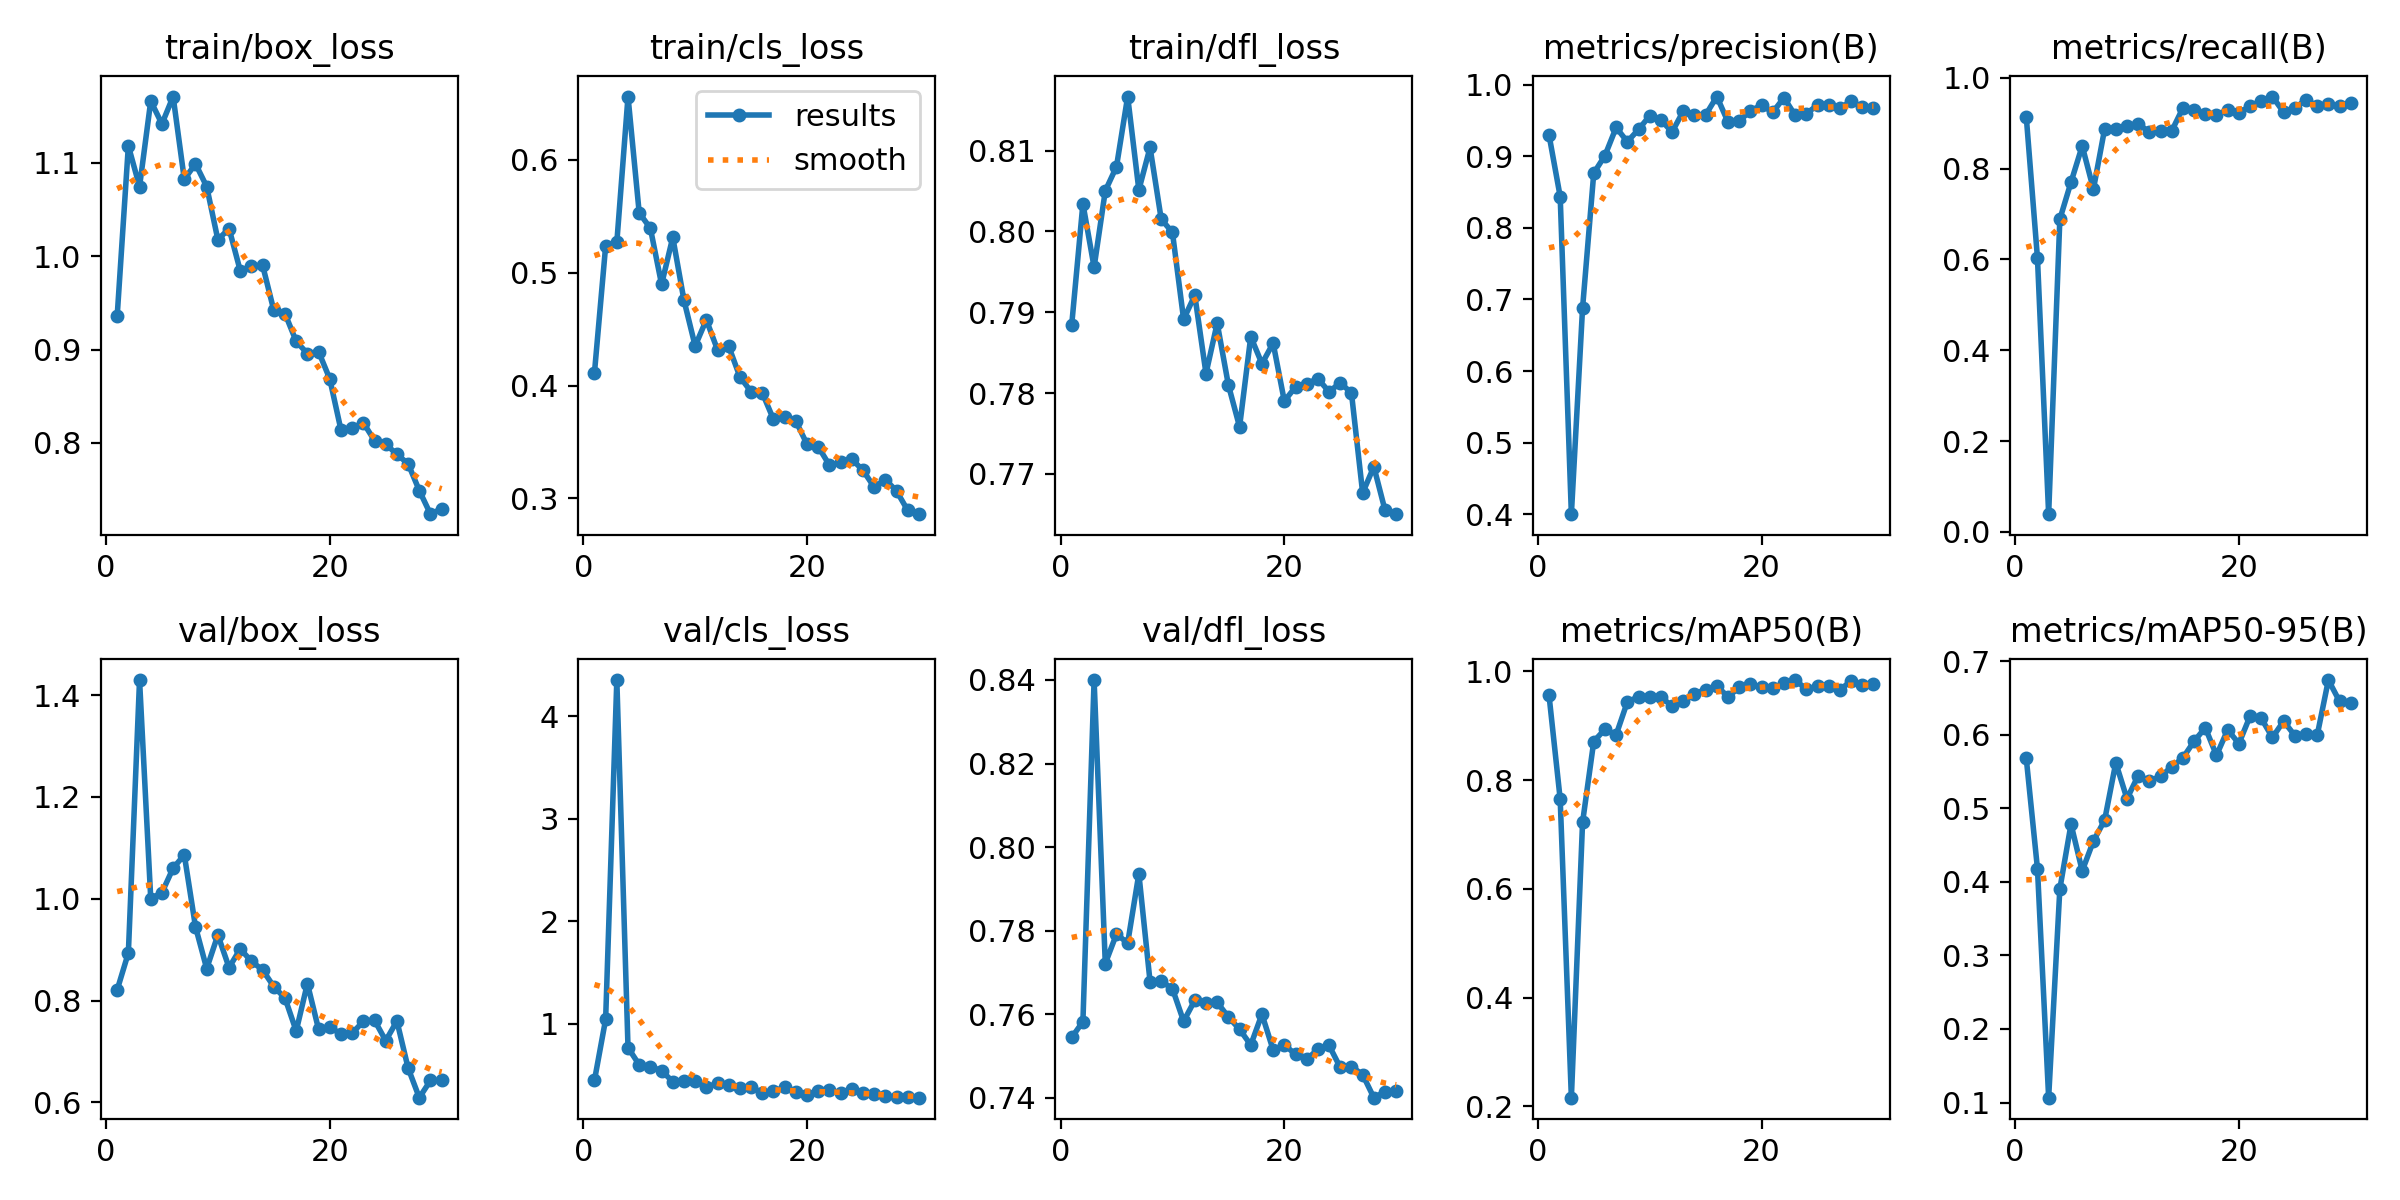

The data file committed next to this chart (first rows):
epoch, train/box_loss, train/cls_loss, train/dfl_loss, metrics/precision(B), metrics/recall(B), metrics/mAP50(B), metrics/mAP50-95(B), val/box_loss, val/cls_loss, val/dfl_loss, lr/pg0, lr/pg1, lr/pg2
1, 0.9358, 0.4112, 0.7885, 0.9301, 0.9144, 0.9566, 0.5679, 0.8208, 0.4443, 0.7544, 0.07765, 0.002352, 0.002352
2, 1.118, 0.5236, 0.8034, 0.8438, 0.6031, 0.765, 0.418, 0.8935, 1.041, 0.7582, 0.05478, 0.004586, 0.004586
3, 1.075, 0.5269, 0.7956, 0.4, 0.03891, 0.216, 0.1066, 1.43, 4.351, 0.84, 0.03176, 0.006662, 0.006662
4, 1.166, 0.6561, 0.805, 0.688, 0.6887, 0.7224, 0.3904, 1, 0.7646, 0.7721, 0.008581, 0.008581, 0.008581
5, 1.142, 0.5531, 0.808, 0.8765, 0.7704, 0.8711, 0.4784, 1.012, 0.5974, 0.7792, 0.008268, 0.008268, 0.008268
6, 1.171, 0.5394, 0.8167, 0.901, 0.8502, 0.8937, 0.415, 1.06, 0.5794, 0.777, 0.007955, 0.007955, 0.007955
7, 1.082, 0.4897, 0.8051, 0.9403, 0.7549, 0.8834, 0.4555, 1.086, 0.5396, 0.7936, 0.007642, 0.007642, 0.007642
8, 1.099, 0.5314, 0.8104, 0.9204, 0.8872, 0.9439, 0.4837, 0.9448, 0.4329, 0.7678, 0.007329, 0.007329, 0.007329
9, 1.075, 0.4756, 0.8015, 0.9375, 0.8872, 0.9534, 0.562, 0.8627, 0.4374, 0.7679, 0.007016, 0.007016, 0.007016
10, 1.018, 0.4351, 0.7999, 0.9566, 0.8949, 0.9532, 0.5131, 0.9287, 0.4439, 0.7661, 0.006704, 0.006704, 0.006704
11, 1.03, 0.4582, 0.7891, 0.9509, 0.8988, 0.9535, 0.5444, 0.8646, 0.3801, 0.7583, 0.006391, 0.006391, 0.006391
12, 0.9845, 0.4316, 0.7921, 0.934, 0.8807, 0.9359, 0.5374, 0.9015, 0.4167, 0.7633, 0.006078, 0.006078, 0.006078
13, 0.9894, 0.4347, 0.7824, 0.9632, 0.8833, 0.9448, 0.5434, 0.8769, 0.4044, 0.7626, 0.005765, 0.005765, 0.005765
14, 0.9903, 0.4077, 0.7886, 0.9571, 0.8833, 0.9591, 0.5564, 0.8601, 0.3708, 0.7628, 0.005452, 0.005452, 0.005452
15, 0.942, 0.3945, 0.781, 0.9579, 0.9338, 0.9665, 0.5686, 0.8272, 0.3772, 0.7593, 0.005139, 0.005139, 0.005139
16, 0.9386, 0.3935, 0.7758, 0.9835, 0.9296, 0.9733, 0.5913, 0.8047, 0.3246, 0.7564, 0.004826, 0.004826, 0.004826
17, 0.9089, 0.37, 0.787, 0.9479, 0.9208, 0.9533, 0.6096, 0.74, 0.3422, 0.7526, 0.004513, 0.004513, 0.004513
18, 0.8958, 0.3724, 0.7836, 0.9491, 0.9183, 0.9705, 0.5721, 0.8333, 0.376, 0.76, 0.0042, 0.0042, 0.0042
19, 0.8979, 0.3686, 0.7862, 0.9637, 0.9295, 0.9765, 0.6068, 0.7434, 0.3327, 0.7514, 0.003887, 0.003887, 0.003887
20, 0.8687, 0.3479, 0.779, 0.9714, 0.9236, 0.9708, 0.588, 0.7484, 0.2996, 0.7527, 0.003574, 0.003574, 0.003574
21, 0.814, 0.3458, 0.7808, 0.9616, 0.9377, 0.9688, 0.6254, 0.7337, 0.3428, 0.7504, 0.003261, 0.003261, 0.003261
22, 0.8159, 0.3295, 0.7812, 0.982, 0.9494, 0.9783, 0.6224, 0.7357, 0.3509, 0.7492, 0.002948, 0.002948, 0.002948
23, 0.8217, 0.3319, 0.7818, 0.9573, 0.959, 0.9842, 0.5963, 0.7591, 0.32, 0.7516, 0.002635, 0.002635, 0.002635
24, 0.8026, 0.3347, 0.7802, 0.9596, 0.9243, 0.9673, 0.6186, 0.7611, 0.362, 0.7525, 0.002322, 0.002322, 0.002322
25, 0.7989, 0.3249, 0.7813, 0.9717, 0.9341, 0.9731, 0.5989, 0.7209, 0.3204, 0.7472, 0.002009, 0.002009, 0.002009
26, 0.7878, 0.3099, 0.78, 0.9722, 0.9515, 0.9728, 0.6017, 0.7597, 0.311, 0.7475, 0.001696, 0.001696, 0.001696
27, 0.7778, 0.3167, 0.7676, 0.9679, 0.9383, 0.9667, 0.5994, 0.6673, 0.2899, 0.7455, 0.001383, 0.001383, 0.001383
28, 0.7491, 0.3065, 0.7709, 0.9766, 0.9416, 0.982, 0.6744, 0.609, 0.284, 0.74, 0.001071, 0.001071, 0.001071
29, 0.7238, 0.2893, 0.7655, 0.9691, 0.9377, 0.9749, 0.6454, 0.6428, 0.2808, 0.7414, 0.0007575, 0.0007575, 0.0007575
30, 0.7297, 0.286, 0.765, 0.9681, 0.9448, 0.9761, 0.6438, 0.6429, 0.2765, 0.7416, 0.0004446, 0.0004446, 0.0004446
